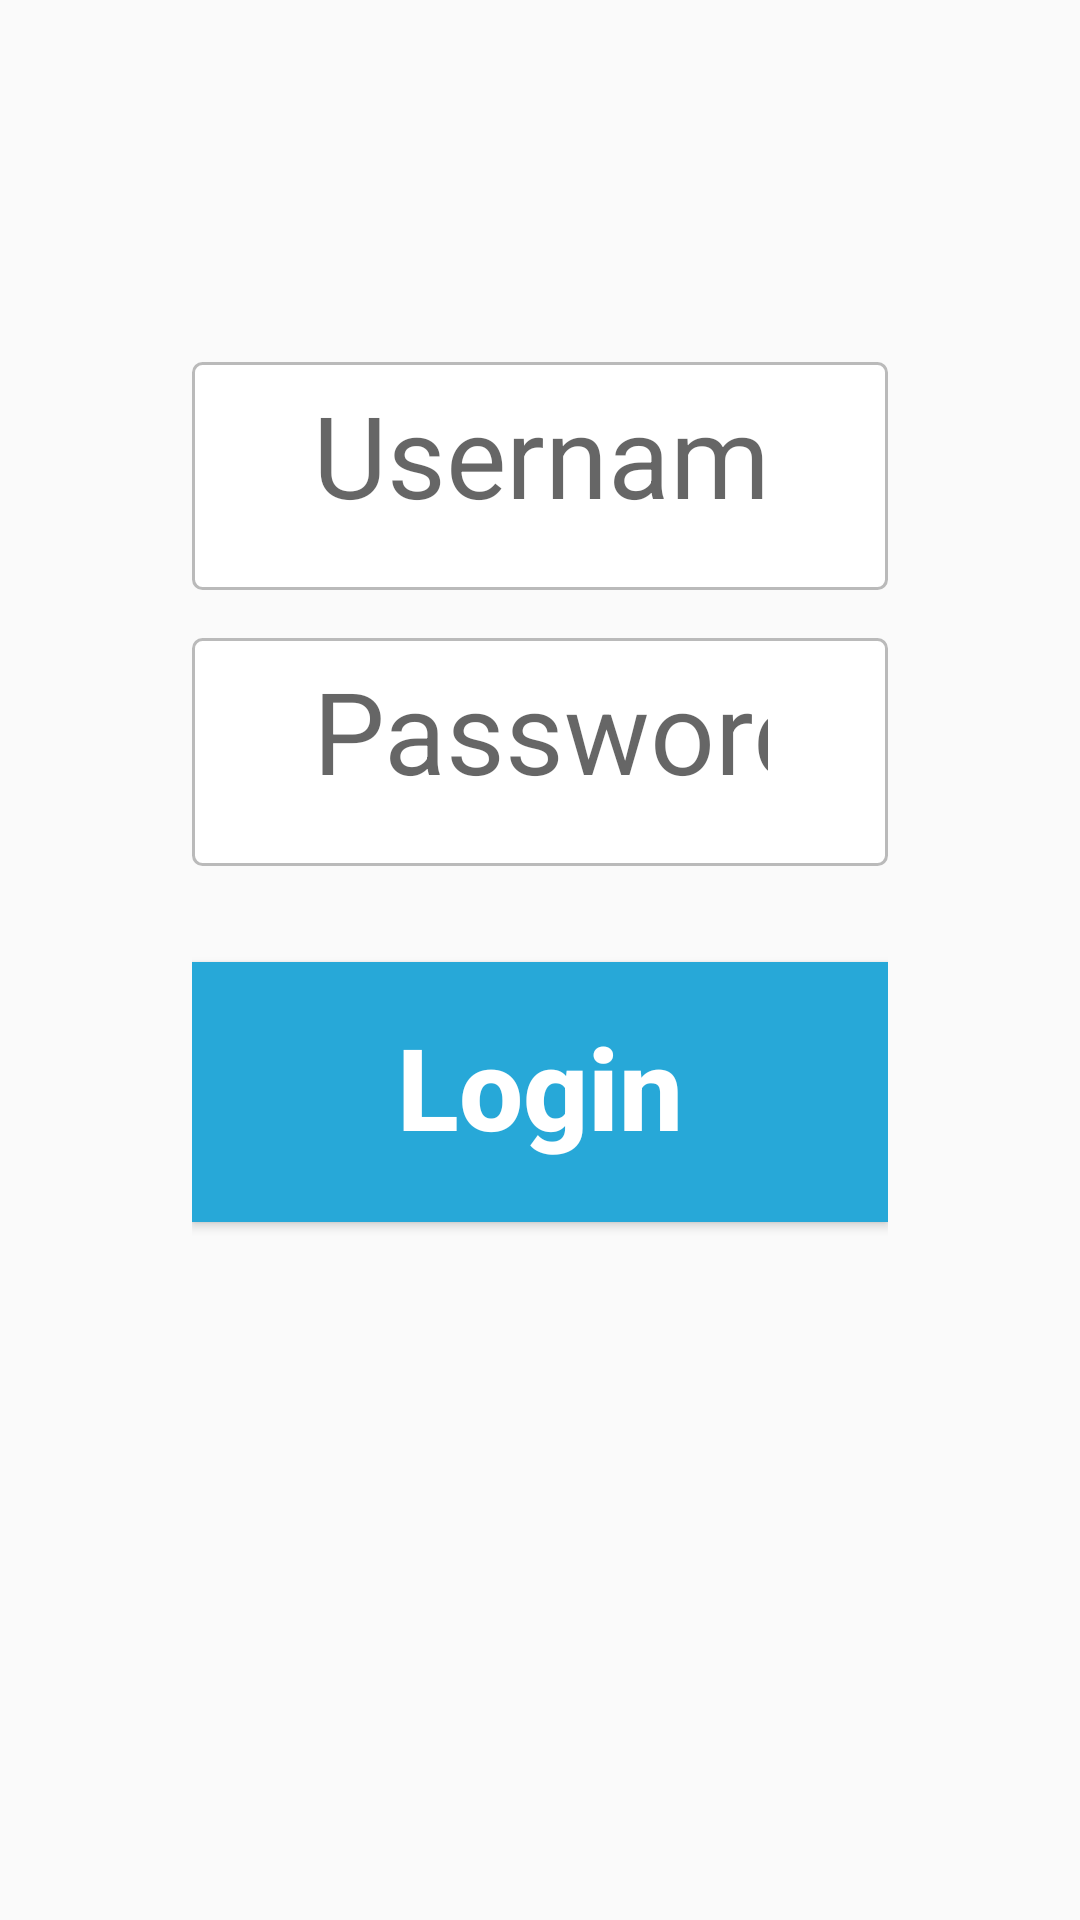

Android layout source for this screen:
<!-- AndroidManifest.xml: application theme AppTheme -->
<!-- res/layout/activity_log_in.xml -->
<LinearLayout xmlns:android="http://schemas.android.com/apk/res/android"
    xmlns:tools="http://schemas.android.com/tools" android:layout_width="match_parent"
    android:layout_height="match_parent" android:paddingLeft="@dimen/activity_horizontal_margin"
    android:paddingRight="@dimen/activity_horizontal_margin"
    android:paddingTop="@dimen/activity_vertical_margin"
    android:paddingBottom="@dimen/activity_vertical_margin"
    android:gravity="center"
    android:orientation="vertical"
    tools:context=".LogInActivity">

    <EditText
        android:id="@+id/usernameField"
        android:layout_width="wrap_content"
        android:minWidth="500dp"
        android:layout_height="76dp"
        android:hint="Username"
        android:textSize="38sp"
        android:textColor="@color/text_dark"
        android:layout_marginBottom="16dp"
        android:inputType="textPersonName"
        style="@style/TextAppearance.AppCompat.Display1"/>

    <EditText
        android:id="@+id/passwordField"
        android:layout_width="wrap_content"
        android:minWidth="500dp"
        android:layout_height="76dp"
        android:textColor="@color/text_dark"
        android:textSize="38sp"
        android:layout_marginBottom="32dp"
        android:hint="Password"
        android:inputType="textPassword"
        android:fontFamily="sans-serif"
        style="@style/TextAppearance.AppCompat.Display1"/>

    <Button
        android:id="@+id/loginButton"
        style="@style/ButtonLarge"
        android:onClick="logIn"
        android:textColor="#FFF"
        android:textSize="38sp"
        android:background="@color/action_blue"
        android:layout_marginBottom="112dp"
        android:text="Login"
        android:layout_width="match_parent"
        android:layout_height="wrap_content" />

</LinearLayout>
<!-- resources referenced by this layout -->
<resources>
  <color name="action_blue">#27A8D8</color>
  <color name="text_dark">#404041</color>
  <dimen name="activity_horizontal_margin">64dp</dimen>
  <dimen name="activity_vertical_margin">64dp</dimen>
  <style name="ButtonLarge" parent="Widget.AppCompat.Button">
          <item name="android:textAllCaps">false</item>
          <item name="android:textSize">@dimen/text_size_header</item>
          <item name="android:paddingTop">16dp</item>
          <item name="android:paddingBottom">20dp</item>
          <item name="android:textStyle">bold</item>
      </style>
  <style name="AppTheme" parent="Theme.AppCompat.Light.NoActionBar">
          <item name="android:statusBarColor">@color/status_bar_dark</item>
          <item name="android:textColorPrimary">@color/text_dark</item>
          <item name="buttonStyle">@style/ButtonLarge</item>
          <item name="editTextStyle">@style/EditText</item>
      </style>
  <dimen name="text_size_header">40sp</dimen>
  <color name="status_bar_dark">#0B0B0B</color>
  <style name="EditText" parent="Widget.AppCompat.EditText">
          <item name="android:background">@drawable/edittext_background</item>
          <item name="android:paddingLeft">40dp</item>
          <item name="android:paddingRight">40dp</item>
          <item name="android:paddingTop">16dp</item>
          <item name="android:paddingBottom">20dp</item>
          <item name="android:textColor">#000</item>
          <item name="android:gravity">center</item>
      </style>
  <!-- drawable edittext_background (drawable) -->
  <?xml version="1.0" encoding="utf-8"?>
  <shape xmlns:android="http://schemas.android.com/apk/res/android">
  
      <solid android:color="#f6ffffff" />
  
      <stroke
          android:width="1dp"
          android:color="#BABABA" />
  
      <corners android:radius="3dp"/>
  
  </shape>
</resources>
